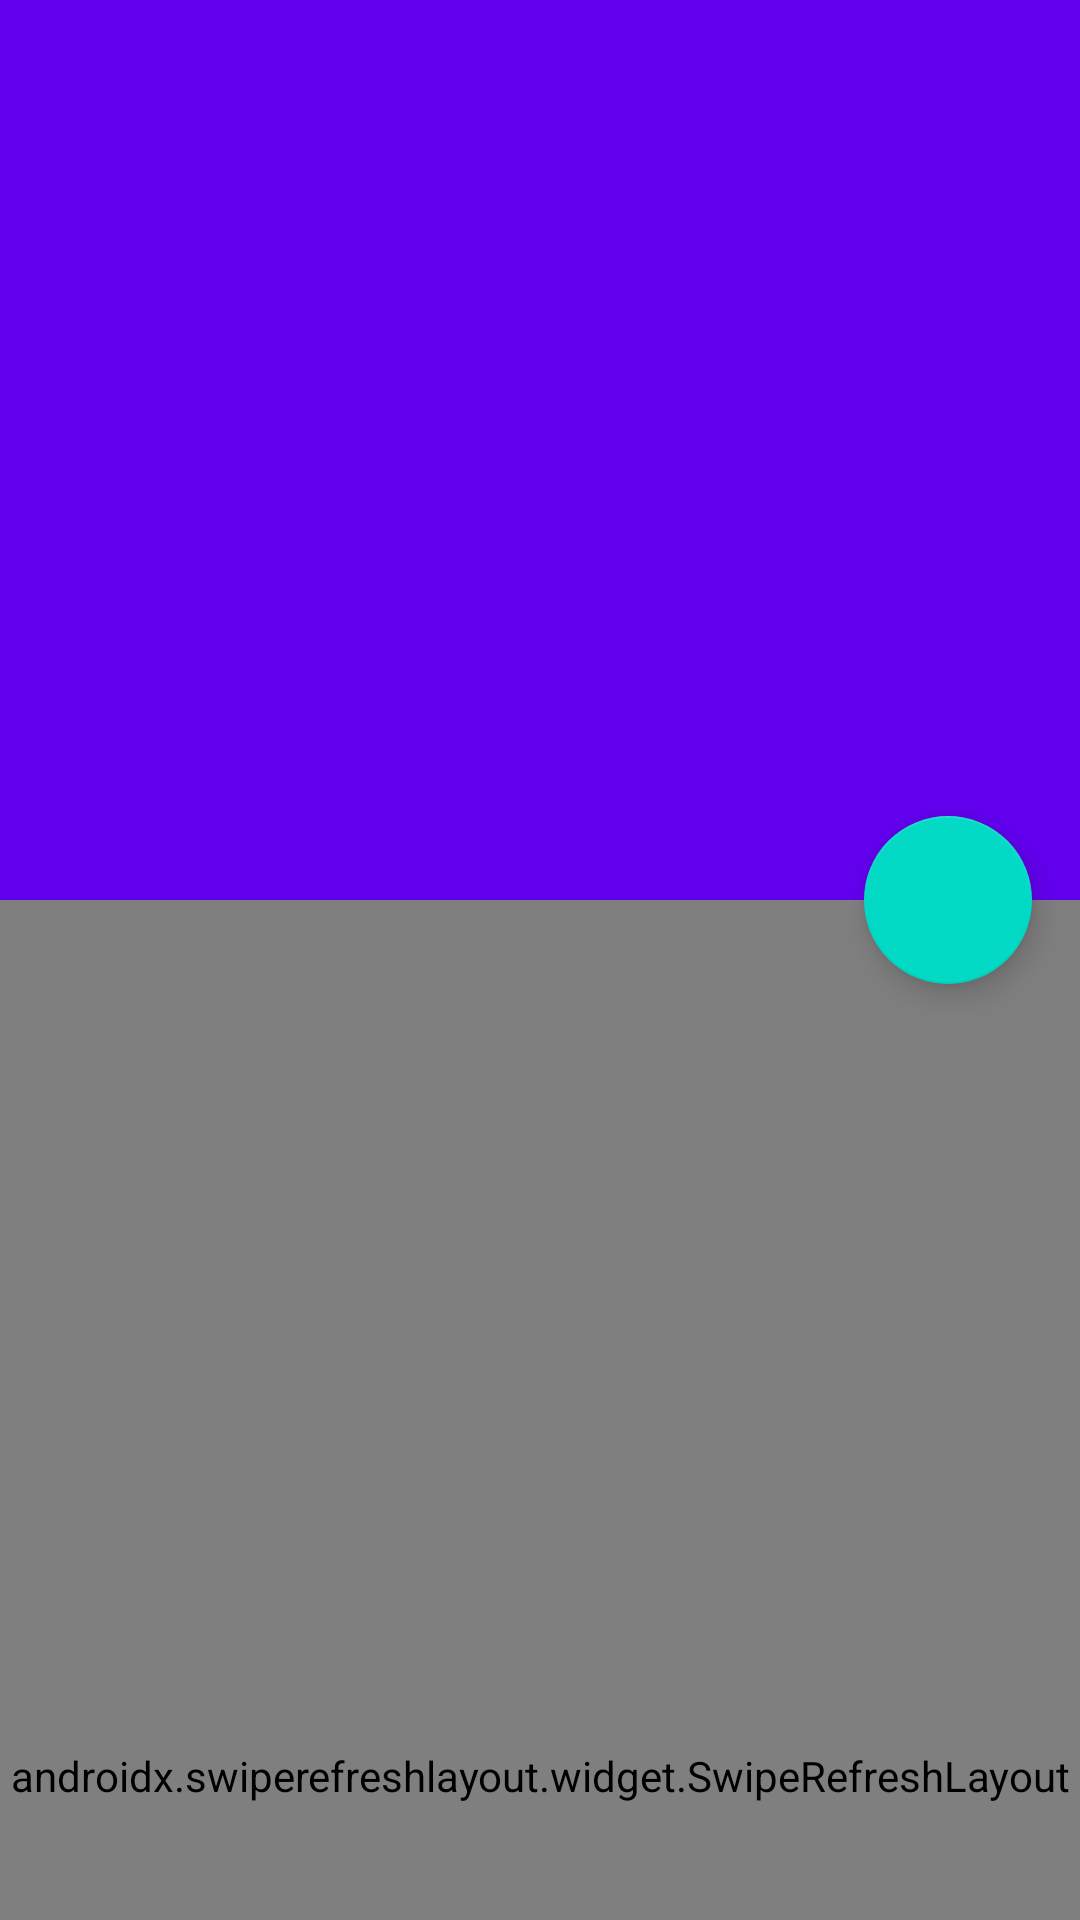

Write the Android layout XML for this screen, with the resource values it uses.
<!-- AndroidManifest.xml: application theme AppTheme -->
<!-- res/layout/activity_favourite_detail.xml -->
<?xml version="1.0" encoding="utf-8"?>
<androidx.coordinatorlayout.widget.CoordinatorLayout xmlns:android="http://schemas.android.com/apk/res/android"
    xmlns:app="http://schemas.android.com/apk/res-auto"
    xmlns:tools="http://schemas.android.com/tools"
    android:layout_width="match_parent"
    android:layout_height="match_parent"
    android:fitsSystemWindows="true"
    tools:context=".feature.detail.MovieDetailActivity">

    <com.google.android.material.appbar.AppBarLayout
        android:id="@+id/appBarLayout"
        android:layout_width="match_parent"
        android:layout_height="@dimen/dimen_collapsing_toolbar"
        android:fitsSystemWindows="true">

        <com.google.android.material.appbar.CollapsingToolbarLayout
            android:layout_width="match_parent"
            android:layout_height="match_parent"
            android:fitsSystemWindows="true"
            app:contentScrim="@color/colorPrimary"
            app:layout_scrollFlags="scroll|exitUntilCollapsed">

            <ImageView
                android:id="@+id/ivBannerMovie"
                android:layout_width="match_parent"
                android:layout_height="match_parent"
                android:contentDescription="@string/app_name"
                android:scaleType="centerCrop"
                app:layout_collapseMode="parallax"
                app:layout_collapseParallaxMultiplier="0.7" />

            <ImageView
                android:layout_width="match_parent"
                android:layout_height="match_parent"
                android:transitionName="imageMain"
                android:background="@drawable/gradient_background_toolbar"
                android:contentDescription="@string/app_name"
                tools:targetApi="lollipop" />

            <androidx.appcompat.widget.Toolbar
                android:id="@+id/toolbar"
                android:layout_width="match_parent"
                android:layout_height="?actionBarSize"
                app:titleTextColor="@color/colorWhite"
                app:subtitleTextColor="@color/colorWhite"
                app:layout_collapseMode="pin" />

        </com.google.android.material.appbar.CollapsingToolbarLayout>

    </com.google.android.material.appbar.AppBarLayout>

    <androidx.core.widget.NestedScrollView
        android:id="@+id/nestedScrollView"
        android:layout_width="match_parent"
        android:layout_height="match_parent"
        android:fillViewport="true"
        app:layout_behavior="com.google.android.material.appbar.AppBarLayout$ScrollingViewBehavior">

        <androidx.swiperefreshlayout.widget.SwipeRefreshLayout
            android:id="@+id/swipeRefreshLayout"
            android:layout_width="match_parent"
            android:layout_height="match_parent">

            <androidx.constraintlayout.widget.ConstraintLayout
                android:layout_width="match_parent"
                android:layout_height="match_parent"
                android:padding="@dimen/dimen_16">

                <TextView
                    android:id="@+id/tvMovieTitle"
                    style="@style/TextAppearance.AppCompat.Title"
                    android:layout_width="0dp"
                    android:layout_height="wrap_content"
                    android:layout_marginTop="@dimen/dimen_24"
                    android:textSize="@dimen/font_size_24"
                    app:layout_constraintEnd_toEndOf="parent"
                    app:layout_constraintStart_toStartOf="parent"
                    app:layout_constraintTop_toTopOf="parent"
                    tools:text="Cloudy With A Change of Meatballs 2" />

                <TextView
                    android:id="@+id/tvMovieMetaData"
                    android:layout_width="0dp"
                    android:layout_height="wrap_content"
                    android:layout_marginTop="@dimen/dimen_10"
                    android:textSize="@dimen/font_size_14"
                    app:layout_constraintEnd_toEndOf="parent"
                    app:layout_constraintStart_toStartOf="parent"
                    app:layout_constraintTop_toBottomOf="@id/tvMovieTitle"
                    tools:text="1h 42m | Advanture, Comedy" />

                <RatingBar
                    android:id="@+id/ratingMovie"
                    style="?android:attr/ratingBarStyleIndicator"
                    android:layout_width="wrap_content"
                    android:layout_height="wrap_content"
                    android:layout_marginTop="@dimen/dimen_7"
                    android:max="5"
                    android:rating="1.5"
                    android:stepSize="0.5"
                    android:theme="@style/RatingBar"
                    app:layout_constraintEnd_toStartOf="@id/tvImdbRating"
                    app:layout_constraintHorizontal_bias="0"
                    app:layout_constraintStart_toStartOf="parent"
                    app:layout_constraintTop_toBottomOf="@+id/tvMovieMetaData" />

                <TextView
                    android:id="@+id/tvImdbRating"
                    android:layout_width="0dp"
                    android:layout_height="wrap_content"
                    app:layout_constraintBottom_toBottomOf="@id/ratingMovie"
                    app:layout_constraintEnd_toEndOf="parent"
                    app:layout_constraintTop_toTopOf="@id/ratingMovie"
                    tools:text="IMDB 4.5/5.0" />

                <TextView
                    android:id="@+id/tvOverview"
                    android:layout_width="0dp"
                    android:layout_height="0dp"
                    android:layout_marginTop="@dimen/dimen_16"
                    android:text="@string/ex_overview"
                    app:layout_constraintBottom_toBottomOf="parent"
                    app:layout_constraintEnd_toEndOf="parent"
                    app:layout_constraintStart_toStartOf="parent"
                    app:layout_constraintTop_toBottomOf="@+id/ratingMovie" />

            </androidx.constraintlayout.widget.ConstraintLayout>

        </androidx.swiperefreshlayout.widget.SwipeRefreshLayout>

    </androidx.core.widget.NestedScrollView>

    <com.google.android.material.floatingactionbutton.FloatingActionButton
        android:id="@+id/fabFavourite"
        android:layout_width="wrap_content"
        android:layout_height="wrap_content"
        android:layout_marginEnd="@dimen/dimen_16"
        android:src="@drawable/ic_baseline_favorite_border_white_24"
        app:layout_anchor="@id/appBarLayout"
        app:layout_anchorGravity="bottom|end" />

</androidx.coordinatorlayout.widget.CoordinatorLayout>
<!-- resources referenced by this layout -->
<resources>
  <color name="colorPrimary">#6200EE</color>
  <color name="colorWhite">#FFFFFF</color>
  <dimen name="dimen_10">10dp</dimen>
  <dimen name="dimen_16">16dp</dimen>
  <dimen name="dimen_24">24dp</dimen>
  <dimen name="dimen_7">7dp</dimen>
  <dimen name="dimen_collapsing_toolbar">300dp</dimen>
  <dimen name="font_size_14">14sp</dimen>
  <dimen name="font_size_24">24sp</dimen>
  <!-- drawable gradient_background_toolbar (drawable) -->
  <?xml version="1.0" encoding="utf-8"?>
  <shape
      xmlns:android="http://schemas.android.com/apk/res/android">
  
      <gradient
          android:angle="270"
          android:endColor="@android:color/transparent"
          android:startColor="@color/colorBlackAlpha40"/>
  </shape>
  <string name="app_name">Movie App</string>
  <string name="ex_overview">Raj is a rich, carefree, happy-go-lucky second generation NRI. Simran is the daughter of Chaudhary Baldev Singh, who in spite of being an NRI is very strict about adherence to Indian values. Simran has left for India to be married to her childhood fiancé. Raj leaves for India with a mission at his hands, to claim his lady love under the noses of her whole family. Thus begins a saga.</string>
  <style name="RatingBar" parent="Theme.AppCompat">
          <item name="colorControlNormal">@color/colorShimmer</item>
          <item name="colorControlActivated">@color/colorAccent</item>
      </style>
  <style name="AppTheme" parent="Theme.MaterialComponents.Light.NoActionBar">
          
          <item name="colorPrimary">@color/colorPrimary</item>
          <item name="colorPrimaryDark">@color/colorPrimaryDark</item>
          <item name="colorAccent">@color/colorAccent</item>
  
          <item name="colorControlNormal">@color/colorWhite</item>
      </style>
  <color name="colorShimmer">#DDDDDD</color>
  <color name="colorAccent">#03DAC5</color>
  <color name="colorPrimaryDark">#3700B3</color>
</resources>
